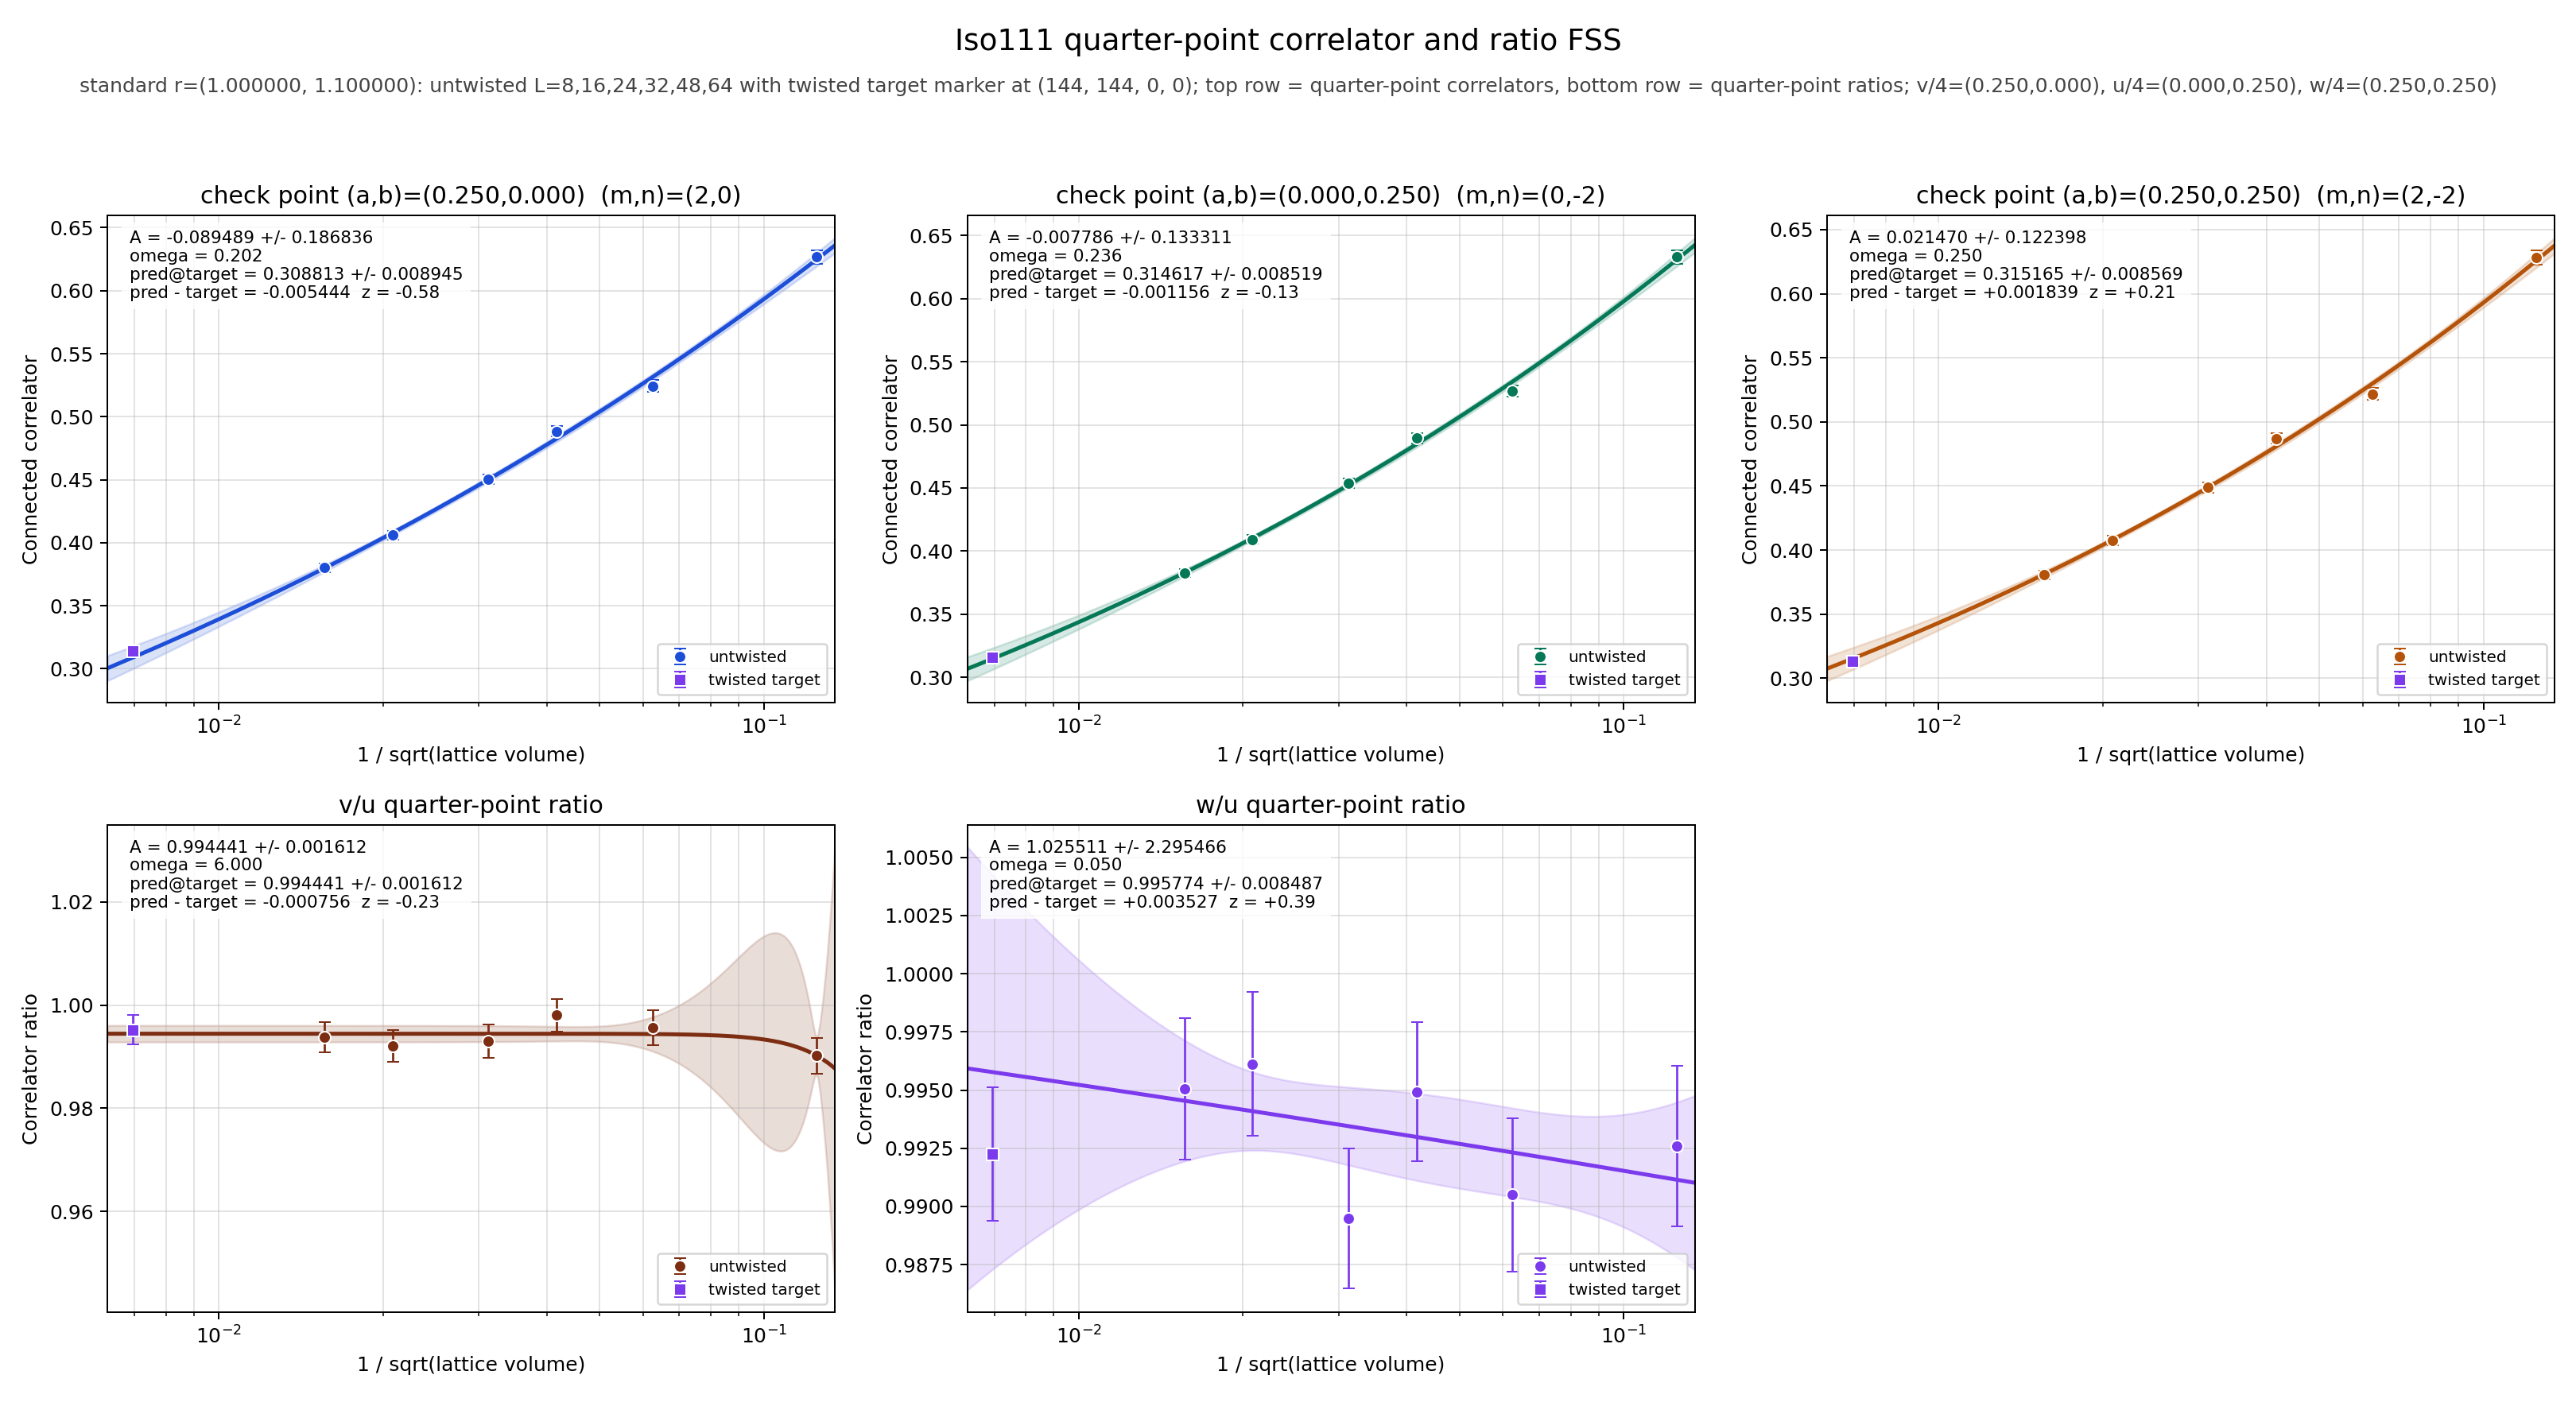

The table this chart was drawn from, first rows:
panel	series	x	y	sigma	fit_A	fit_sigma_A	fit_omega	pred_target	pred_target_sigma	delta_target	z_target	twisted_x	twisted_y	twisted_sigma
v/4	untwisted	0.125	0.6267	0.005557	-0.08949	0.1868	0.202	0.3088	0.008945	-0.005444	-0.584	0.006944	0.3143	0.002622
v/4	untwisted	0.0625	0.5244	0.004614	-0.08949	0.1868	0.202	0.3088	0.008945	-0.005444	-0.584	0.006944	0.3143	0.002622
v/4	untwisted	0.04167	0.4885	0.004085	-0.08949	0.1868	0.202	0.3088	0.008945	-0.005444	-0.584	0.006944	0.3143	0.002622
v/4	untwisted	0.03125	0.4505	0.003902	-0.08949	0.1868	0.202	0.3088	0.008945	-0.005444	-0.584	0.006944	0.3143	0.002622
v/4	untwisted	0.02083	0.4059	0.003622	-0.08949	0.1868	0.202	0.3088	0.008945	-0.005444	-0.584	0.006944	0.3143	0.002622
v/4	untwisted	0.01562	0.3801	0.003242	-0.08949	0.1868	0.202	0.3088	0.008945	-0.005444	-0.584	0.006944	0.3143	0.002622
v/4	twisted	0.006944	0.3143	0.002622	-0.08949	0.1868	0.202	0.3088	0.008945	-0.005444	-0.584	0.006944	0.3143	0.002622
u/4	untwisted	0.125	0.6329	0.005329	-0.007786	0.1333	0.2364	0.3146	0.008519	-0.001156	-0.1299	0.006944	0.3158	0.002569
u/4	untwisted	0.0625	0.5267	0.004567	-0.007786	0.1333	0.2364	0.3146	0.008519	-0.001156	-0.1299	0.006944	0.3158	0.002569
u/4	untwisted	0.04167	0.4895	0.004069	-0.007786	0.1333	0.2364	0.3146	0.008519	-0.001156	-0.1299	0.006944	0.3158	0.002569
u/4	untwisted	0.03125	0.4537	0.003799	-0.007786	0.1333	0.2364	0.3146	0.008519	-0.001156	-0.1299	0.006944	0.3158	0.002569
u/4	untwisted	0.02083	0.4092	0.003501	-0.007786	0.1333	0.2364	0.3146	0.008519	-0.001156	-0.1299	0.006944	0.3158	0.002569
u/4	untwisted	0.01562	0.3825	0.003189	-0.007786	0.1333	0.2364	0.3146	0.008519	-0.001156	-0.1299	0.006944	0.3158	0.002569
u/4	twisted	0.006944	0.3158	0.002569	-0.007786	0.1333	0.2364	0.3146	0.008519	-0.001156	-0.1299	0.006944	0.3158	0.002569
w/4	untwisted	0.125	0.6283	0.005556	0.02147	0.1224	0.2497	0.3152	0.008569	0.001839	0.2051	0.006944	0.3133	0.002649
w/4	untwisted	0.0625	0.5217	0.004681	0.02147	0.1224	0.2497	0.3152	0.008569	0.001839	0.2051	0.006944	0.3133	0.002649
w/4	untwisted	0.04167	0.487	0.004105	0.02147	0.1224	0.2497	0.3152	0.008569	0.001839	0.2051	0.006944	0.3133	0.002649
w/4	untwisted	0.03125	0.4489	0.003943	0.02147	0.1224	0.2497	0.3152	0.008569	0.001839	0.2051	0.006944	0.3133	0.002649
w/4	untwisted	0.02083	0.4076	0.003541	0.02147	0.1224	0.2497	0.3152	0.008569	0.001839	0.2051	0.006944	0.3133	0.002649
w/4	untwisted	0.01562	0.3806	0.003227	0.02147	0.1224	0.2497	0.3152	0.008569	0.001839	0.2051	0.006944	0.3133	0.002649
w/4	twisted	0.006944	0.3133	0.002649	0.02147	0.1224	0.2497	0.3152	0.008569	0.001839	0.2051	0.006944	0.3133	0.002649
(v/4)/(u/4)	untwisted	0.125	0.9902	0.003474	0.9944	0.001612	6	0.9944	0.001612	-0.0007555	-0.2285	0.006944	0.9952	0.002888
(v/4)/(u/4)	untwisted	0.0625	0.9956	0.003359	0.9944	0.001612	6	0.9944	0.001612	-0.0007555	-0.2285	0.006944	0.9952	0.002888
(v/4)/(u/4)	untwisted	0.04167	0.998	0.003107	0.9944	0.001612	6	0.9944	0.001612	-0.0007555	-0.2285	0.006944	0.9952	0.002888
(v/4)/(u/4)	untwisted	0.03125	0.993	0.00323	0.9944	0.001612	6	0.9944	0.001612	-0.0007555	-0.2285	0.006944	0.9952	0.002888
(v/4)/(u/4)	untwisted	0.02083	0.9921	0.003047	0.9944	0.001612	6	0.9944	0.001612	-0.0007555	-0.2285	0.006944	0.9952	0.002888
(v/4)/(u/4)	untwisted	0.01562	0.9937	0.00296	0.9944	0.001612	6	0.9944	0.001612	-0.0007555	-0.2285	0.006944	0.9952	0.002888
(v/4)/(u/4)	twisted	0.006944	0.9952	0.002888	0.9944	0.001612	6	0.9944	0.001612	-0.0007555	-0.2285	0.006944	0.9952	0.002888
(w/4)/(u/4)	untwisted	0.125	0.9926	0.003434	1.026	2.295	0.05	0.9958	0.008487	0.003527	0.3936	0.006944	0.9922	0.002874
(w/4)/(u/4)	untwisted	0.0625	0.9905	0.00331	1.026	2.295	0.05	0.9958	0.008487	0.003527	0.3936	0.006944	0.9922	0.002874
(w/4)/(u/4)	untwisted	0.04167	0.9949	0.002979	1.026	2.295	0.05	0.9958	0.008487	0.003527	0.3936	0.006944	0.9922	0.002874
(w/4)/(u/4)	untwisted	0.03125	0.9895	0.003005	1.026	2.295	0.05	0.9958	0.008487	0.003527	0.3936	0.006944	0.9922	0.002874
(w/4)/(u/4)	untwisted	0.02083	0.9961	0.003104	1.026	2.295	0.05	0.9958	0.008487	0.003527	0.3936	0.006944	0.9922	0.002874
(w/4)/(u/4)	untwisted	0.01562	0.995	0.003042	1.026	2.295	0.05	0.9958	0.008487	0.003527	0.3936	0.006944	0.9922	0.002874
(w/4)/(u/4)	twisted	0.006944	0.9922	0.002874	1.026	2.295	0.05	0.9958	0.008487	0.003527	0.3936	0.006944	0.9922	0.002874
